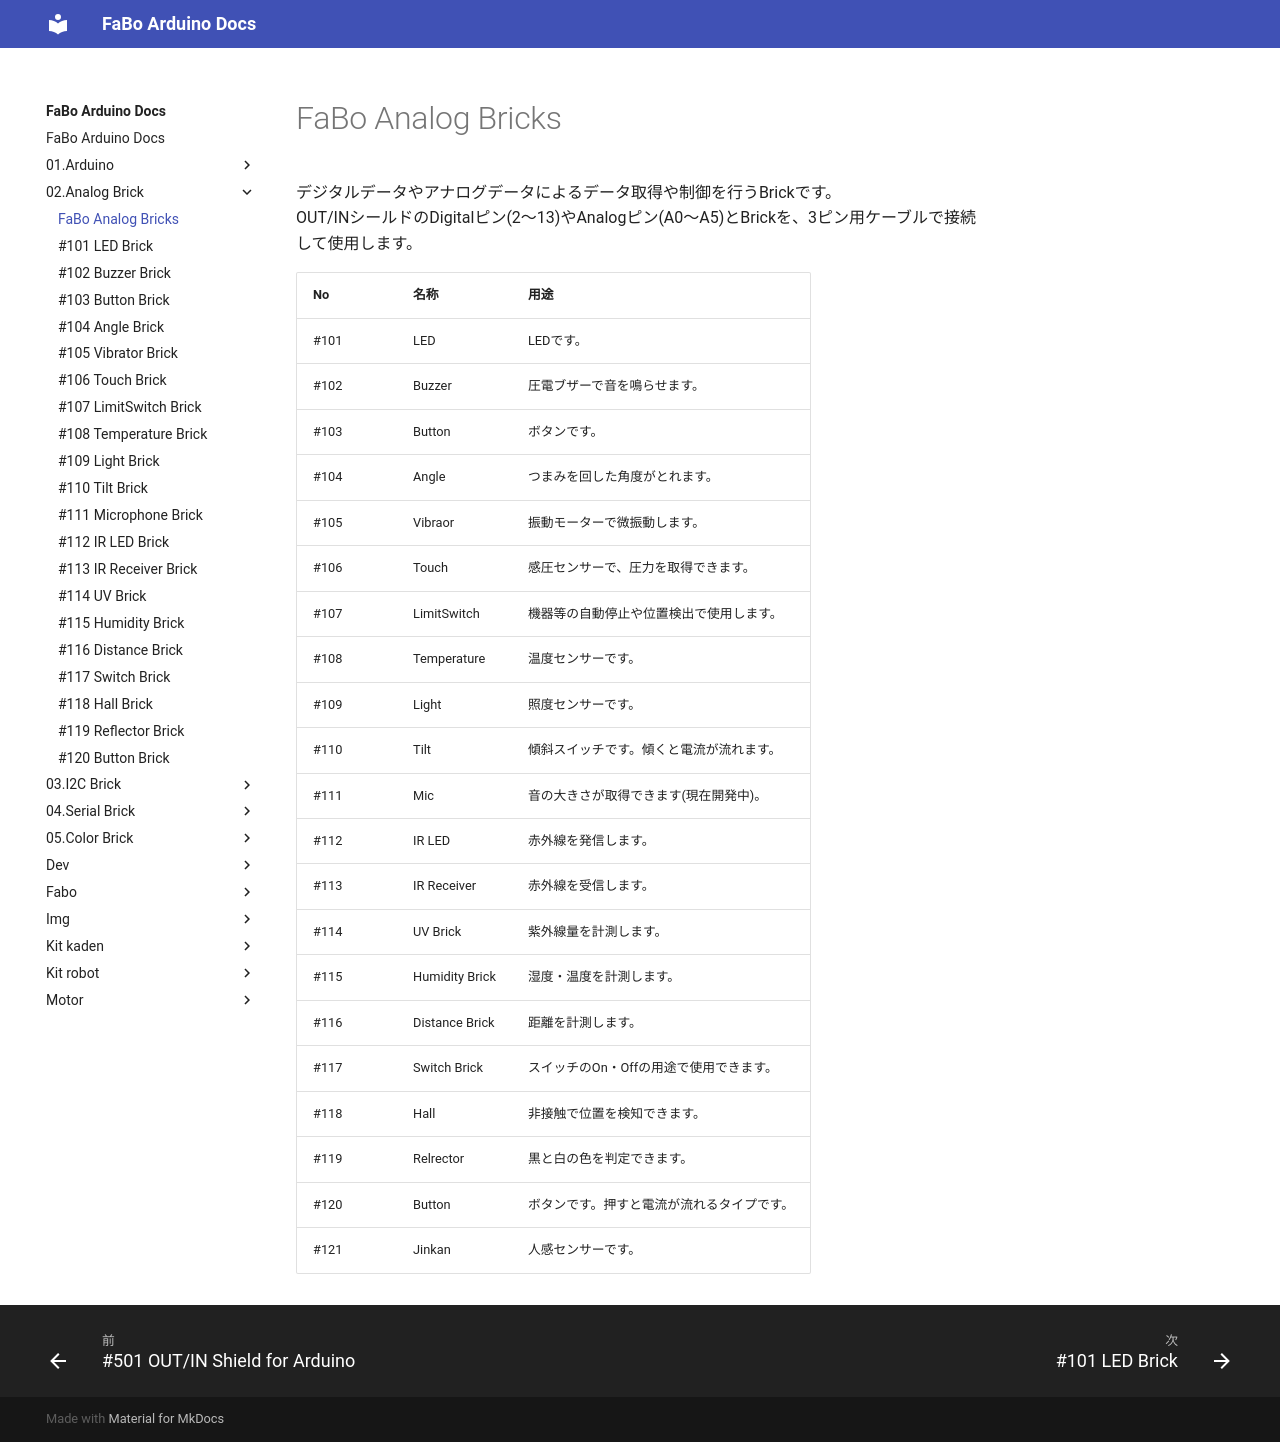

repository: FaBoPlatform/ArduinoDocs · page: 02.Analog Brick/index.html · generator: mkdocs

# FaBo Analog Bricks

デジタルデータやアナログデータによるデータ取得や制御を行うBrickです。
<br>
OUT/INシールドのDigitalピン(2〜13)やAnalogピン(A0〜A5)とBrickを、3ピン用ケーブルで接続して使用します。

|No|名称|用途|
|:--|:--|:--|
|#101|LED|LEDです。|
|#102|Buzzer|圧電ブザーで音を鳴らせます。|
|#103|Button|ボタンです。|
|#104|Angle|つまみを回した角度がとれます。|
|#105|Vibraor|振動モーターで微振動します。|
|#106|Touch|感圧センサーで、圧力を取得できます。|
|#107|LimitSwitch|機器等の自動停止や位置検出で使用します。|
|#108|Temperature|温度センサーです。|
|#109|Light|照度センサーです。|
|#110|Tilt|傾斜スイッチです。傾くと電流が流れます。|
|#111|Mic|音の大きさが取得できます(現在開発中)。|
|#112|IR LED|赤外線を発信します。|
|#113|IR Receiver|赤外線を受信します。|
|#114|UV Brick|紫外線量を計測します。|
|#115|Humidity Brick|湿度・温度を計測します。|
|#116|Distance Brick|距離を計測します。|
|#117|Switch Brick|スイッチのOn・Offの用途で使用できます。
|#118|Hall|非接触で位置を検知できます。|
|#119|Relrector|黒と白の色を判定できます。|
|#120|Button|ボタンです。押すと電流が流れるタイプです。|
|#121|Jinkan|人感センサーです。|
